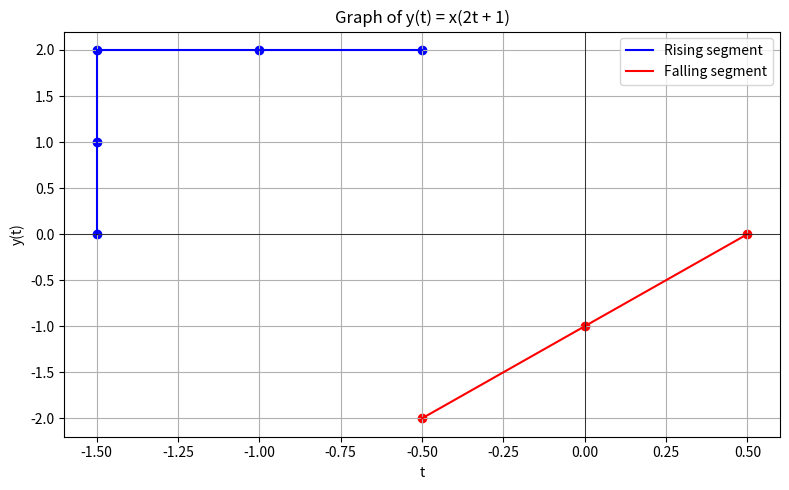

Write Python code to recreate this figure.
import matplotlib.pyplot as plt

# Transformed points from y(t) = x(2t + 1)
rising_segment = [(-1.5, 0), (-1.5, 1), (-1.5, 2), (-1, 2), (-0.5, 2)]
falling_segment = [(-0.5, -2), (0, -1), (0.5, 0)]

# Separate into x and y for plotting
x_rising, y_rising = zip(*rising_segment)
x_falling, y_falling = zip(*falling_segment)
plt.figure(figsize=(8, 5))
plt.plot(x_rising, y_rising, color='blue', label='Rising segment')
plt.plot(x_falling, y_falling, color='red', label='Falling segment')

# Mark points
plt.scatter(x_rising, y_rising, color='blue')
plt.scatter(x_falling, y_falling, color='red')

# Axes and title
plt.title('Graph of y(t) = x(2t + 1)')
plt.xlabel('t')
plt.ylabel('y(t)')
plt.axhline(0, color='black', linewidth=0.5)
plt.axvline(0, color='black', linewidth=0.5)
plt.grid(True)
plt.legend()
plt.tight_layout()
plt.show()

